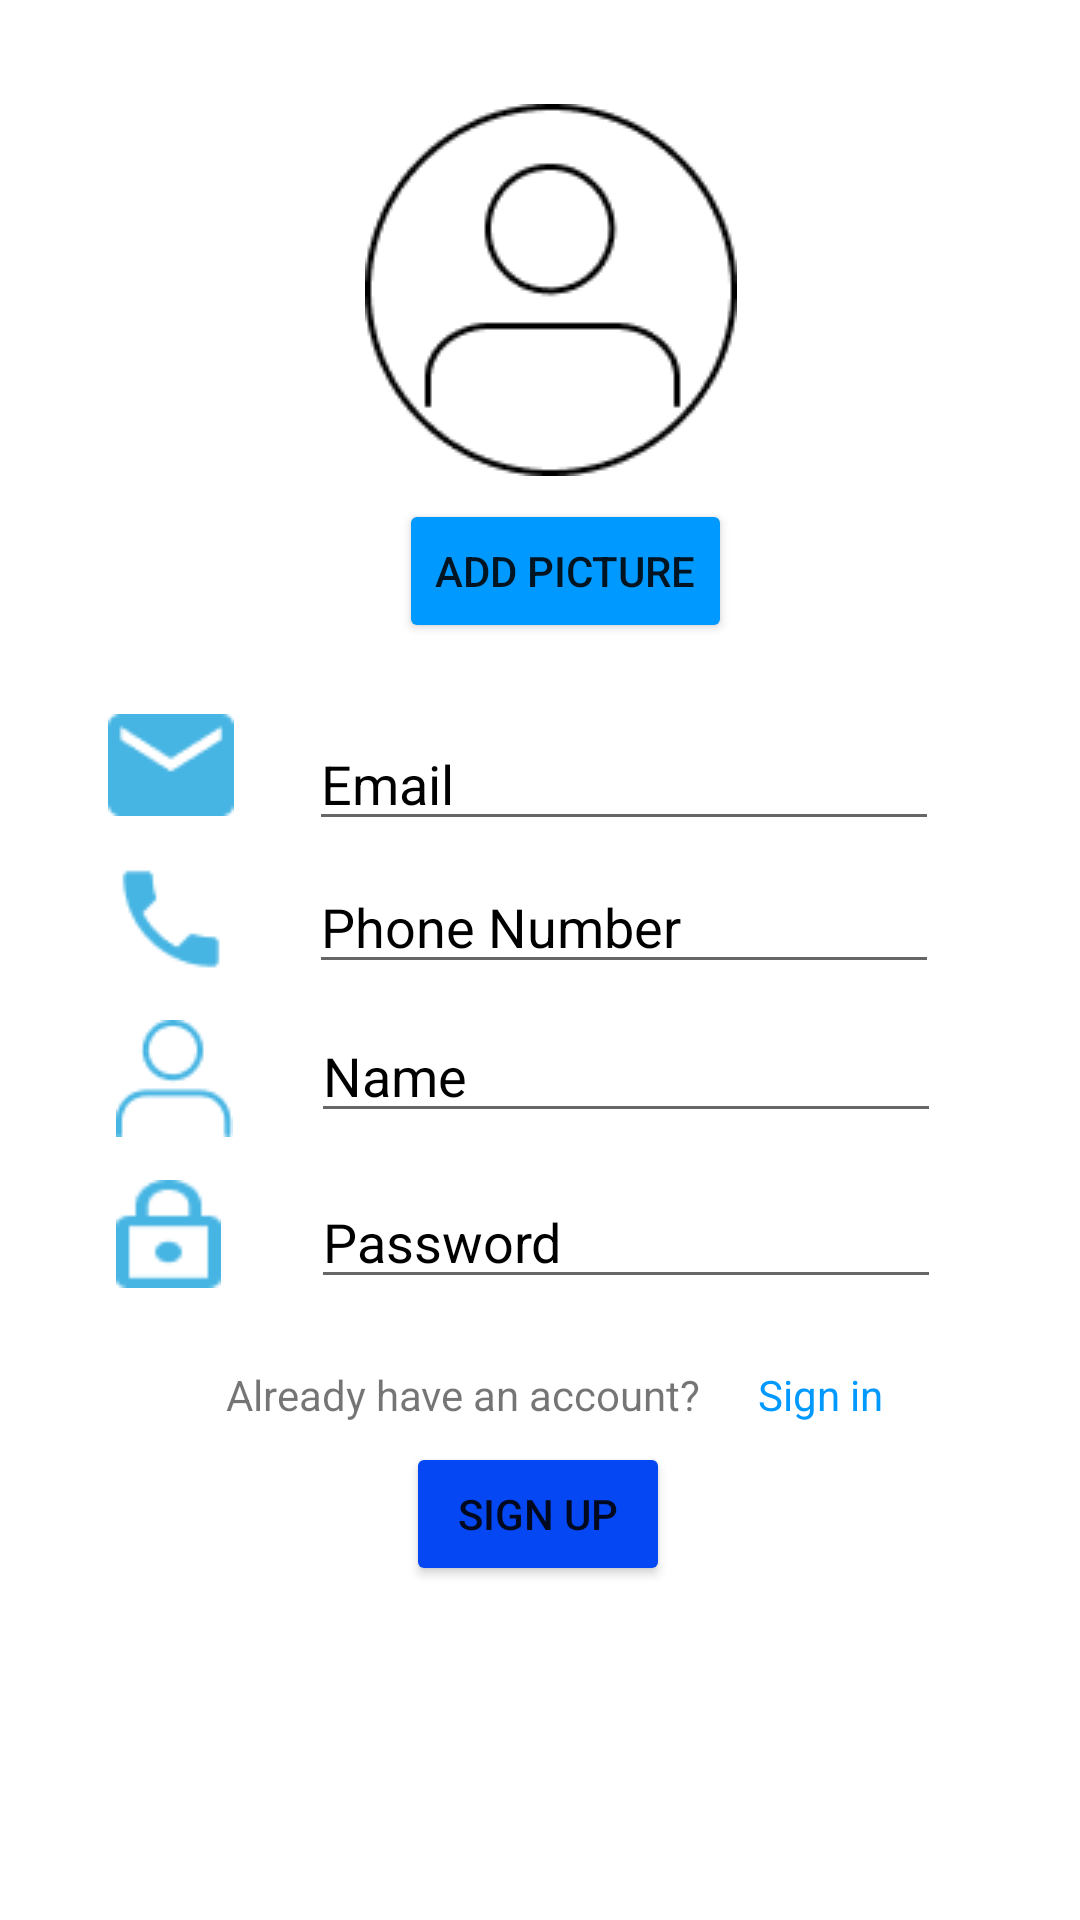

Reconstruct the res/layout file that produces this screen, plus the resources it refers to.
<!-- AndroidManifest.xml: application theme Theme.MyGoalz -->
<!-- res/layout/fragment_sign_up.xml -->
<?xml version="1.0" encoding="utf-8"?>
<androidx.constraintlayout.widget.ConstraintLayout xmlns:android="http://schemas.android.com/apk/res/android"

    xmlns:app="http://schemas.android.com/apk/res-auto"
    xmlns:tools="http://schemas.android.com/tools"
    android:layout_width="match_parent"
    android:layout_height="match_parent"
    tools:context=".fragments.SignUpFragment">

    


    <ImageView
        android:id="@+id/imageView4"
        android:layout_width="wrap_content"
        android:layout_height="wrap_content"
        android:src="@drawable/user"
        app:layout_constraintBottom_toBottomOf="parent"
        app:layout_constraintHorizontal_bias="0.515"
        app:layout_constraintLeft_toLeftOf="parent"
        app:layout_constraintRight_toRightOf="parent"
        app:layout_constraintTop_toTopOf="parent"
        app:layout_constraintVertical_bias="0.067" />

    <Button
        android:id="@+id/button"
        android:layout_width="wrap_content"
        android:layout_height="wrap_content"
        android:backgroundTint="@color/blue"
        android:radius="80dp"
        android:text="Add Picture"
        app:layout_constraintBottom_toBottomOf="parent"
        app:layout_constraintHorizontal_bias="0.534"
        app:layout_constraintLeft_toLeftOf="parent"
        app:layout_constraintRight_toRightOf="parent"
        app:layout_constraintTop_toTopOf="parent"
        app:layout_constraintVertical_bias="0.281" />

    <ImageView
        android:id="@+id/imageView5"
        android:layout_width="wrap_content"
        android:layout_height="wrap_content"
        android:src="@drawable/vector"
        app:layout_constraintBottom_toBottomOf="parent"
        app:layout_constraintHorizontal_bias="0.113"
        app:layout_constraintLeft_toLeftOf="parent"
        app:layout_constraintRight_toRightOf="parent"
        app:layout_constraintTop_toTopOf="parent"
        app:layout_constraintVertical_bias="0.393" />

    <ImageView
        android:id="@+id/imageView6"
        android:layout_width="wrap_content"
        android:layout_height="wrap_content"
        android:src="@drawable/phone"
        app:layout_constraintBottom_toBottomOf="parent"
        app:layout_constraintHorizontal_bias="0.113"
        app:layout_constraintLeft_toLeftOf="parent"
        app:layout_constraintRight_toRightOf="parent"
        app:layout_constraintTop_toTopOf="parent"
        app:layout_constraintVertical_bias="0.477" />

    <ImageView
        android:id="@+id/imageView7"
        android:layout_width="wrap_content"
        android:layout_height="wrap_content"
        android:src="@drawable/user_icon"
        app:layout_constraintBottom_toBottomOf="parent"
        app:layout_constraintHorizontal_bias="0.12"
        app:layout_constraintLeft_toLeftOf="parent"
        app:layout_constraintRight_toRightOf="parent"
        app:layout_constraintTop_toTopOf="parent"
        app:layout_constraintVertical_bias="0.566" />

    <ImageView
        android:id="@+id/imageView8"
        android:layout_width="35dp"
        android:layout_height="44dp"
        android:src="@drawable/lock"
        app:layout_constraintBottom_toBottomOf="parent"
        app:layout_constraintHorizontal_bias="0.119"
        app:layout_constraintLeft_toLeftOf="parent"
        app:layout_constraintRight_toRightOf="parent"
        app:layout_constraintTop_toTopOf="parent"
        app:layout_constraintVertical_bias="0.653" />

    <EditText
        android:id="@+id/editTextTextEmailAddress"
        android:layout_width="wrap_content"
        android:layout_height="wrap_content"
        android:ems="10"
        android:inputType="textEmailAddress"
        android:hint="Email"
        android:textColorHint="@color/black"
        app:layout_constraintBottom_toBottomOf="parent"
        app:layout_constraintHorizontal_bias="0.686"
        app:layout_constraintLeft_toLeftOf="parent"
        app:layout_constraintRight_toRightOf="parent"
        app:layout_constraintTop_toTopOf="parent"
        app:layout_constraintVertical_bias="0.399" />

    <EditText
        android:id="@+id/editTextPhone"
        android:layout_width="wrap_content"
        android:layout_height="wrap_content"
        android:ems="10"
        android:inputType="phone"
        android:hint="Phone Number"
        android:textColorHint="@color/black"
        app:layout_constraintBottom_toBottomOf="parent"
        app:layout_constraintHorizontal_bias="0.686"
        app:layout_constraintLeft_toLeftOf="parent"
        app:layout_constraintRight_toRightOf="parent"
        app:layout_constraintTop_toTopOf="parent"
        app:layout_constraintVertical_bias="0.479" />

    <EditText
        android:id="@+id/editTextTextPersonName"
        android:layout_width="wrap_content"
        android:layout_height="wrap_content"
        android:ems="10"
        android:inputType="textPersonName"
        android:hint="Name"
        android:textColorHint="@color/black"
        app:layout_constraintBottom_toBottomOf="parent"
        app:layout_constraintHorizontal_bias="0.691"
        app:layout_constraintLeft_toLeftOf="parent"
        app:layout_constraintRight_toRightOf="parent"
        app:layout_constraintTop_toTopOf="parent"
        app:layout_constraintVertical_bias="0.562" />

    <EditText
        android:id="@+id/editTextTextPassword"
        android:layout_width="wrap_content"
        android:layout_height="wrap_content"
        android:ems="10"
        android:inputType="textPassword"
        android:hint="Password"
        android:textColorHint="@color/black"
        app:layout_constraintBottom_toBottomOf="parent"
        app:layout_constraintHorizontal_bias="0.691"
        app:layout_constraintLeft_toLeftOf="parent"
        app:layout_constraintRight_toRightOf="parent"
        app:layout_constraintTop_toTopOf="parent"
        app:layout_constraintVertical_bias="0.654" />

    <TextView
        android:id="@+id/textView2"
        android:layout_width="wrap_content"
        android:layout_height="wrap_content"
        android:text="Already have an account?"
        app:layout_constraintBottom_toBottomOf="parent"
        app:layout_constraintHorizontal_bias="0.373"
        app:layout_constraintLeft_toLeftOf="parent"
        app:layout_constraintRight_toRightOf="parent"
        app:layout_constraintTop_toTopOf="parent"
        app:layout_constraintVertical_bias="0.733" />

    <TextView
        android:id="@+id/textSignIn"
        android:layout_width="wrap_content"
        android:layout_height="wrap_content"
        android:text="Sign in"
        android:textColor="@color/blue"
        app:layout_constraintBottom_toBottomOf="parent"
        app:layout_constraintHorizontal_bias="0.794"
        app:layout_constraintLeft_toLeftOf="parent"
        app:layout_constraintRight_toRightOf="parent"
        app:layout_constraintTop_toTopOf="parent"
        app:layout_constraintVertical_bias="0.733" />

    <Button
        android:id="@+id/signUp"
        android:layout_width="wrap_content"
        android:layout_height="wrap_content"
        android:backgroundTint="@color/deep_blue"
        android:radius="80dp"
        android:text="SIGN UP"
        app:layout_constraintBottom_toBottomOf="parent"
        app:layout_constraintHorizontal_bias="0.498"
        app:layout_constraintLeft_toLeftOf="parent"
        app:layout_constraintRight_toRightOf="parent"
        app:layout_constraintTop_toTopOf="parent"
        app:layout_constraintVertical_bias="0.812" />


</androidx.constraintlayout.widget.ConstraintLayout>
<!-- resources referenced by this layout -->
<resources>
  <color name="black">#FF000000</color>
  <color name="blue">#FF0099FF</color>
  <color name="deep_blue">#FF0447F3</color>
  <!-- drawable lock: png bitmap (drawable, 660 bytes) -->
  <!-- drawable phone: png bitmap (drawable, 743 bytes) -->
  <!-- drawable user: png bitmap (drawable, 2529 bytes) -->
  <!-- drawable user_icon: png bitmap (drawable, 1013 bytes) -->
  <!-- drawable vector: png bitmap (drawable, 762 bytes) -->
  <style name="Theme.MyGoalz" parent="Theme.MaterialComponents.DayNight.DarkActionBar">
          
          <item name="colorPrimary">@color/purple_500</item>
          <item name="colorPrimaryVariant">@color/purple_700</item>
          <item name="colorOnPrimary">@color/white</item>
          
          <item name="colorSecondary">@color/teal_200</item>
          <item name="colorSecondaryVariant">@color/teal_700</item>
          <item name="colorOnSecondary">@color/black</item>
          
          <item name="android:statusBarColor" tools:targetApi="l">?attr/colorPrimaryVariant</item>
          
      </style>
  <color name="purple_500">#FF6200EE</color>
  <color name="purple_700">#FF3700B3</color>
  <color name="white">#FFFFFFFF</color>
  <color name="teal_200">#FF03DAC5</color>
  <color name="teal_700">#FF018786</color>
</resources>
